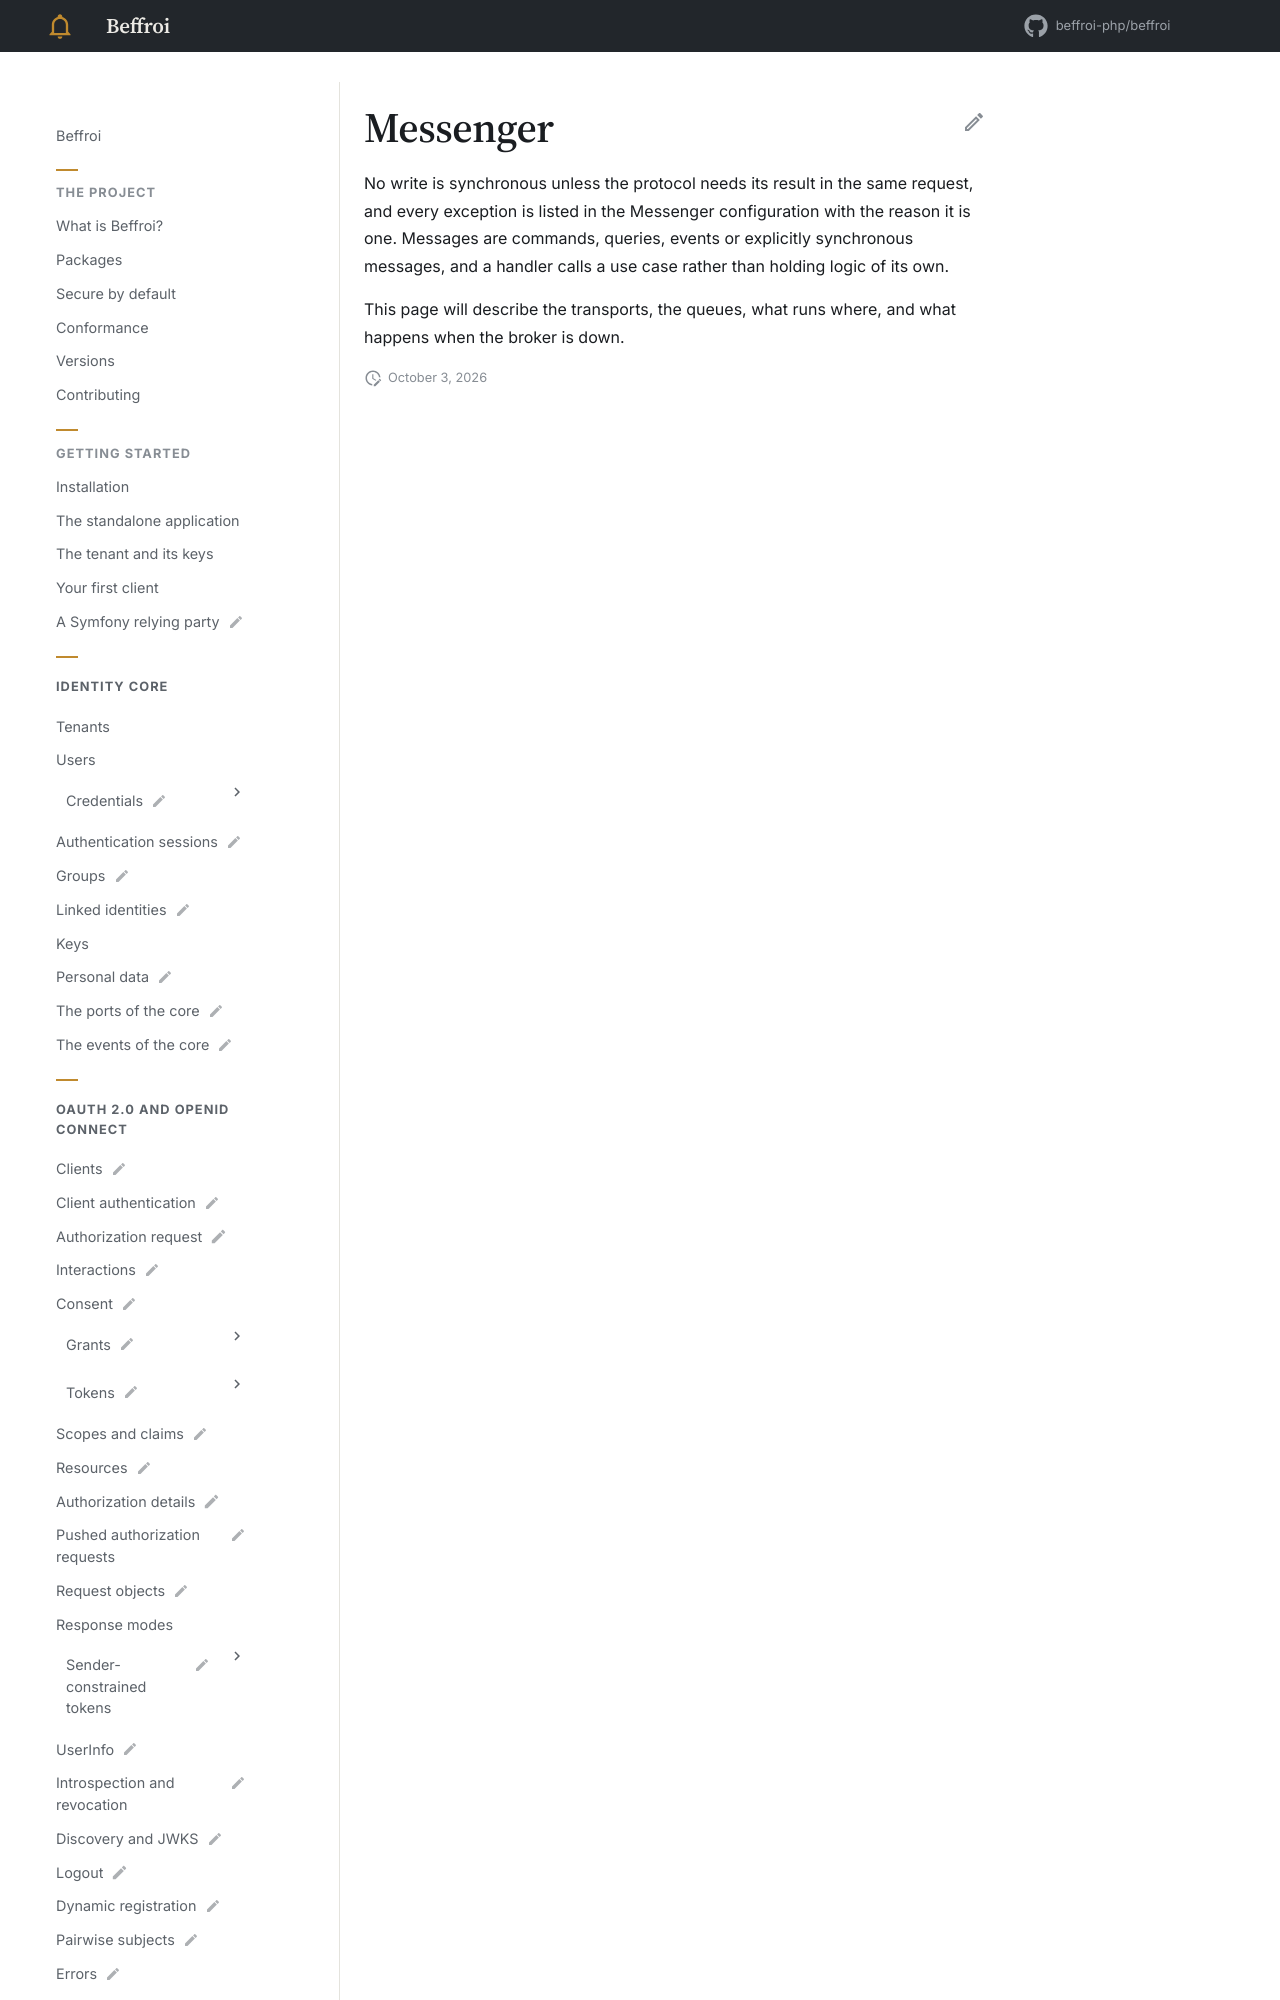

repository: beffroi-php/docs · page: 0.1/symfony-bundle/messenger/index.html · generator: mkdocs

---
title: Messenger
status: draft
description: Which writes are asynchronous, and which the protocol waits for.
---

# Messenger

No write is synchronous unless the protocol needs its result in the same request, and every exception is
listed in the Messenger configuration with the reason it is one. Messages are commands,
